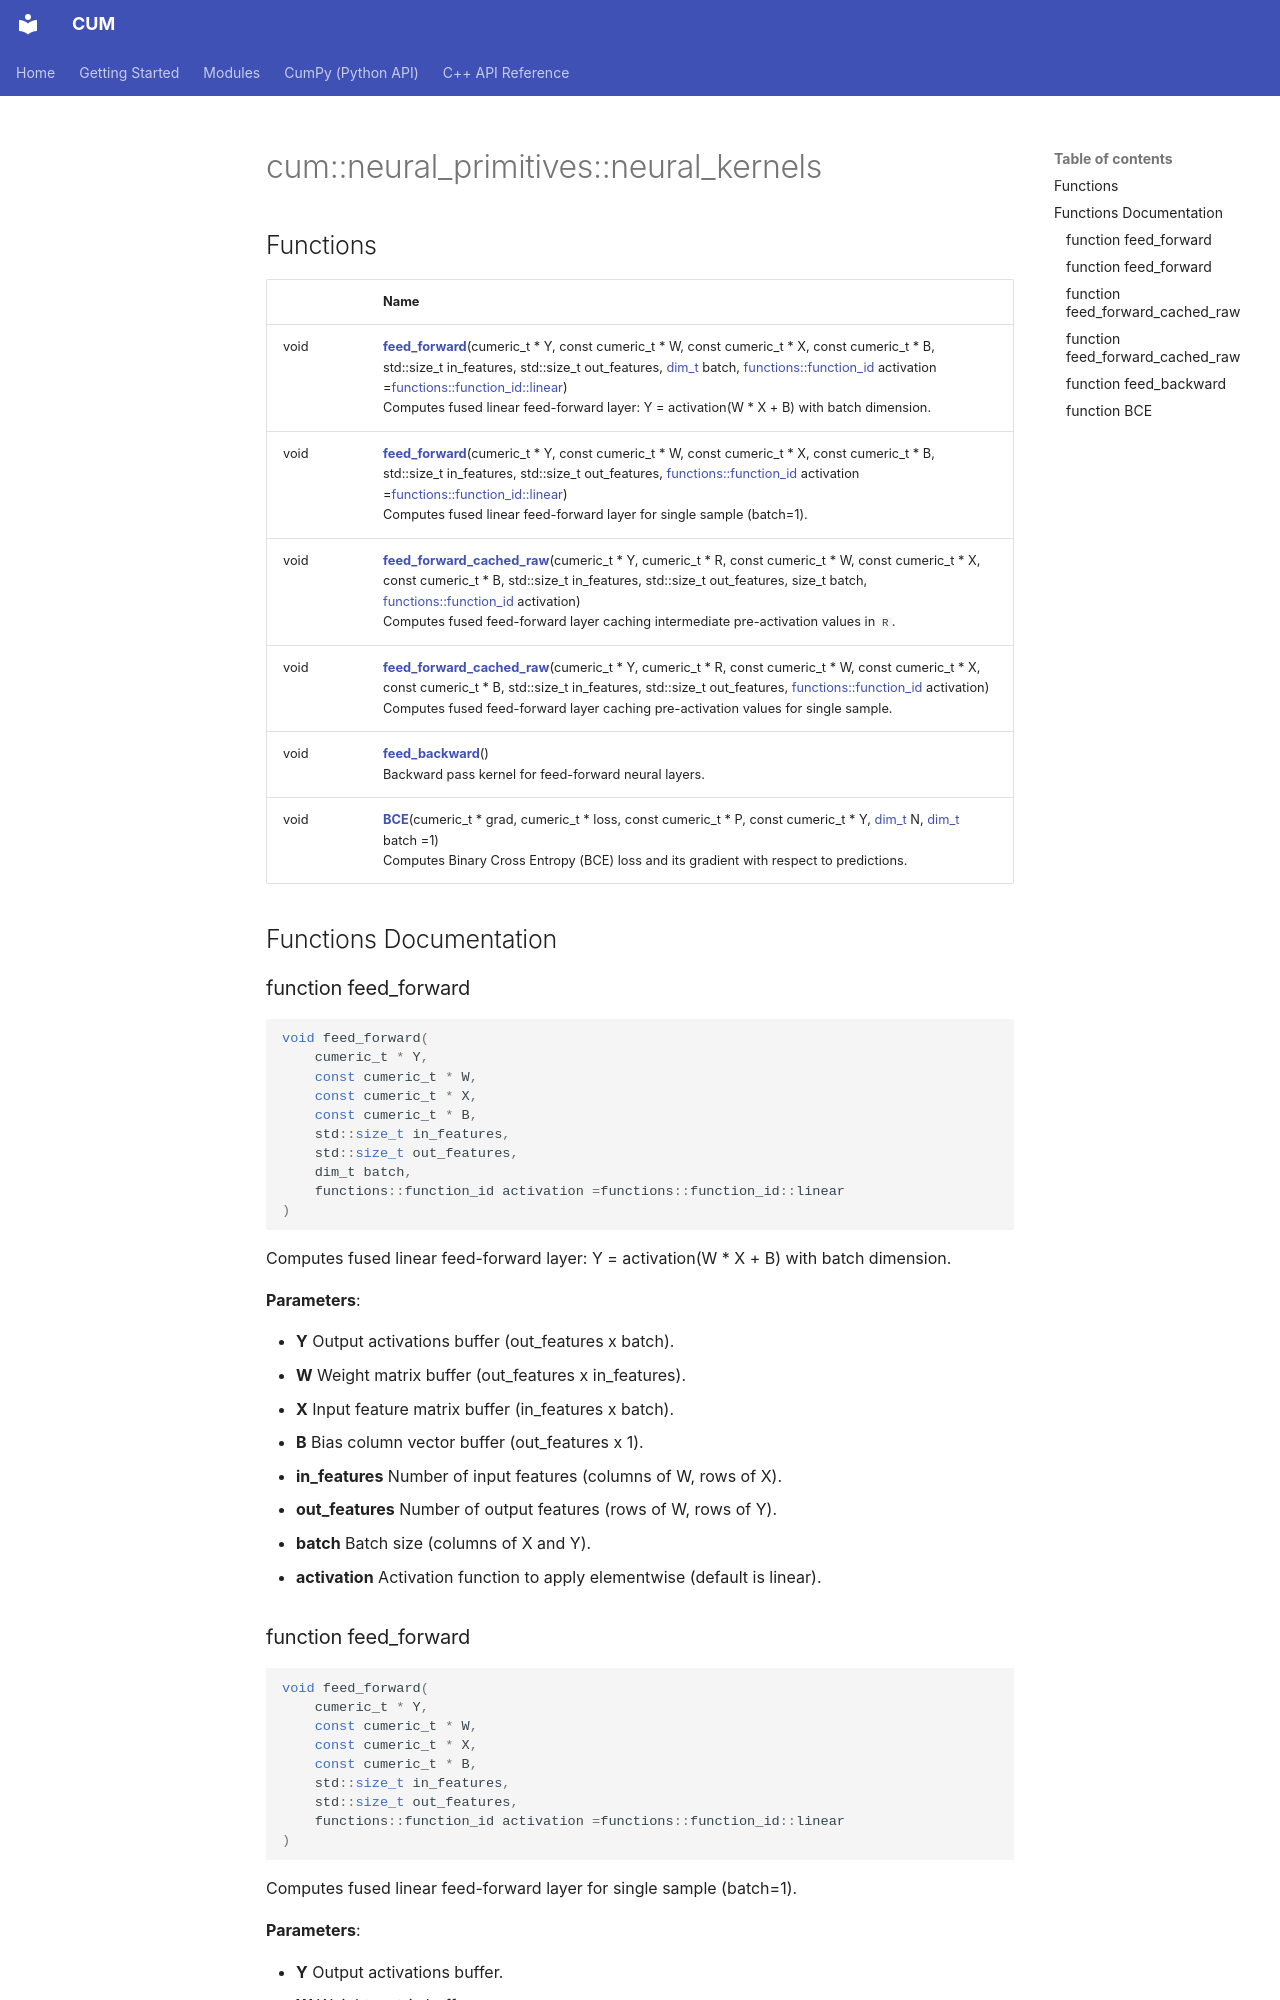

repository: Mosche-Brain/CUM · page: api/Namespaces/namespacecum_1_1neural__primitives_1_1neural__kernels/index.html · generator: mkdocs

---
title: cum::neural_primitives::neural_kernels

---

# cum::neural_primitives::neural_kernels



## Functions

|                | Name           |
| -------------- | -------------- |
| void | **[feed_forward](/CUM/api/Namespaces/namespacecum_1_1neural__primitives_1_1neural__kernels/#function-feed-forward)**(cumeric_t * Y, const cumeric_t * W, const cumeric_t * X, const cumeric_t * B, std::size_t in_features, std::size_t out_features, [dim_t](/CUM/api/Namespaces/namespacecum/#using-dim-t) batch, [functions::function_id](/CUM/api/Namespaces/namespacecum_1_1functions/#enum-function-id) activation =[functions::function_id::linear](/CUM/api/Namespaces/namespacecum_1_1functions/#enumvalue-linear))<br>Computes fused linear feed-forward layer: Y = activation(W * X + B) with batch dimension.  |
| void | **[feed_forward](/CUM/api/Namespaces/namespacecum_1_1neural__primitives_1_1neural__kernels/#function-feed-forward)**(cumeric_t * Y, const cumeric_t * W, const cumeric_t * X, const cumeric_t * B, std::size_t in_features, std::size_t out_features, [functions::function_id](/CUM/api/Namespaces/namespacecum_1_1functions/#enum-function-id) activation =[functions::function_id::linear](/CUM/api/Namespaces/namespacecum_1_1functions/#enumvalue-linear))<br>Computes fused linear feed-forward layer for single sample (batch=1).  |
| void | **[feed_forward_cached_raw](/CUM/api/Namespaces/namespacecum_1_1neural__primitives_1_1neural__kernels/#function-feed-forward-cached-raw)**(cumeric_t * Y, cumeric_t * R, const cumeric_t * W, const cumeric_t * X, const cumeric_t * B, std::size_t in_features, std::size_t out_features, size_t batch, [functions::function_id](/CUM/api/Namespaces/namespacecum_1_1functions/#enum-function-id) activation)<br>Computes fused feed-forward layer caching intermediate pre-activation values in `R`.  |
| void | **[feed_forward_cached_raw](/CUM/api/Namespaces/namespacecum_1_1neural__primitives_1_1neural__kernels/#function-feed-forward-cached-raw)**(cumeric_t * Y, cumeric_t * R, const cumeric_t * W, const cumeric_t * X, const cumeric_t * B, std::size_t in_features, std::size_t out_features, [functions::function_id](/CUM/api/Namespaces/namespacecum_1_1functions/#enum-function-id) activation)<br>Computes fused feed-forward layer caching pre-activation values for single sample.  |
| void | **[feed_backward](/CUM/api/Namespaces/namespacecum_1_1neural__primitives_1_1neural__kernels/#function-feed-backward)**()<br>Backward pass kernel for feed-forward neural layers.  |
| void | **[BCE](/CUM/api/Namespaces/namespacecum_1_1neural__primitives_1_1neural__kernels/#function-bce)**(cumeric_t * grad, cumeric_t * loss, const cumeric_t * P, const cumeric_t * Y, [dim_t](/CUM/api/Namespaces/namespacecum/#using-dim-t) N, [dim_t](/CUM/api/Namespaces/namespacecum/#using-dim-t) batch =1)<br>Computes Binary Cross Entropy (BCE) loss and its gradient with respect to predictions.  |


## Functions Documentation
